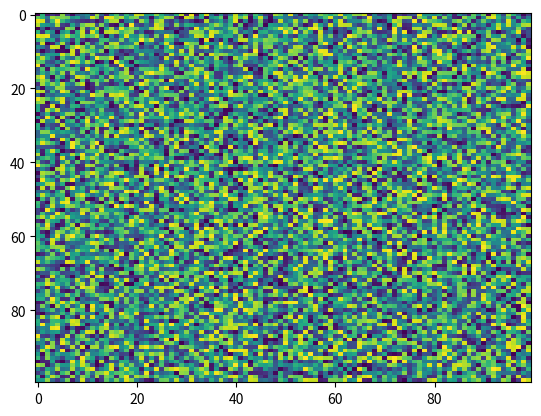

Generate this figure with matplotlib:
import matplotlib.pyplot as plt
import numpy as np
X = np.random.rand(100, 100)
plt.imshow(X, aspect='auto', interpolation='nearest', filternorm=True, alpha=None, norm=None, filterrad=4.0, cmap='viridis', interpolation_stage=None)
